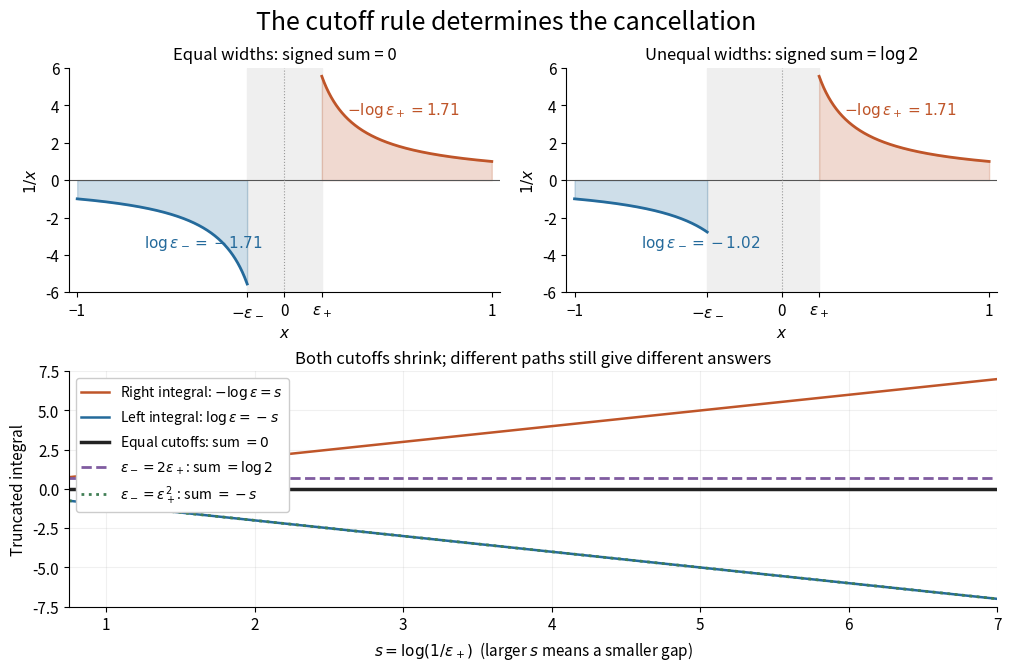

Recreate this plot in Python. (Note: this script raises an exception after producing the figure.)
"""Illustrate exact cutoff dependence of 1/x; no measured data.

Run from _media with MPLCONFIGDIR=/tmp/codex-wiki-matplotlib.
Output is this script's basename with .png, in the current directory.
Tested: Python 3.14.4, Matplotlib 3.10.7+dfsg1, NumPy 2.3.5.
"""

import json
from pathlib import Path

import matplotlib
matplotlib.use("Agg")
import matplotlib.pyplot as plt
import numpy as np


def main():
    blue, orange, purple = "#246a9b", "#bf5529", "#805ca0"
    plt.rcParams.update({"font.size": 11, "axes.spines.top": False,
                         "axes.spines.right": False, "axes.facecolor": "white"})
    fig = plt.figure(figsize=(10, 6.6), facecolor="white", layout="constrained")
    grid = fig.add_gridspec(2, 2, height_ratios=[1, 1.05])
    fig.suptitle("The cutoff rule determines the cancellation", fontsize=18)
    for ax, em, ep, title in [
        (fig.add_subplot(grid[0, 0]), 0.18, 0.18, "Equal widths: signed sum = 0"),
        (fig.add_subplot(grid[0, 1]), 0.36, 0.18, r"Unequal widths: signed sum = $\log 2$"),
    ]:
        left = np.linspace(-1, -em, 600)
        right = np.linspace(ep, 1, 600)
        for x, color in [(left, blue), (right, orange)]:
            ax.plot(x, 1/x, color=color, lw=2)
            ax.fill_between(x, 0, 1/x, color=color, alpha=0.22)
        ax.axvspan(-em, ep, color="#efefef", zorder=0)
        ax.axhline(0, color="#555555", lw=0.8)
        ax.axvline(0, color="#999999", lw=0.8, ls=":")
        ax.text(-0.68, -3.6, rf"$\log\varepsilon_-={np.log(em):.2f}$", color=blue)
        ax.text(0.30, 3.5, rf"$-\log\varepsilon_+={-np.log(ep):.2f}$", color=orange)
        ax.set_xticks([-1, -em, 0, ep, 1],
                      ["−1", r"$-\varepsilon_-$", "0", r"$\varepsilon_+$", "1"])
        ax.set(xlim=(-1.04, 1.04), ylim=(-6, 6), ylabel=r"$1/x$", xlabel=r"$x$")
        ax.set_title(title, fontsize=12)

    ax = fig.add_subplot(grid[1, :])
    s = np.linspace(0.75, 7, 500)
    ax.plot(s, s, color=orange, lw=1.8, label=r"Right integral: $-\log\varepsilon=s$")
    ax.plot(s, -s, color=blue, lw=1.8, label=r"Left integral: $\log\varepsilon=-s$")
    ax.plot(s, np.zeros_like(s), color="#222222", lw=2.5,
            label=r"Equal cutoffs: sum $=0$")
    ax.plot(s, np.full_like(s, np.log(2)), color=purple, lw=2, ls="--",
            label=r"$\varepsilon_-=2\varepsilon_+$: sum $=\log 2$")
    ax.plot(s, -s, color="#417f55", lw=2, ls=":",
            label=r"$\varepsilon_-=\varepsilon_+^2$: sum $=-s$")
    ax.set(xlabel=r"$s=\log(1/\varepsilon_+)$  (larger $s$ means a smaller gap)",
           ylabel="Truncated integral", xlim=(0.75, 7), ylim=(-7.5, 7.5))
    ax.grid(alpha=0.18)
    ax.legend(loc="upper left", fontsize=10, framealpha=1)
    ax.set_title("Both cutoffs shrink; different paths still give different answers", fontsize=12)
    fig.savefig(Path(__file__).stem + ".png", dpi=110, facecolor="white", transparent=False)
    plt.close(fig)
    print(json.dumps({"symmetric_sum": 0, "ratio_two_sum": float(np.log(2)),
                      "unequal_endpoints_minus_one_to_two": float(np.log(2)),
                      "squared_left_cutoff_sum_at_s_seven": -7}))


if __name__ == "__main__":
    main()
